The GitHub repository CodeFreak2186/deeptech2026-Quadbits contains a labelled image folder "main" with 7 categories: bridge defect, clean - no defect, etch defect, open circuit defect, particle contamination, scratch defect, thermal defect. Examples follow, each with its label.

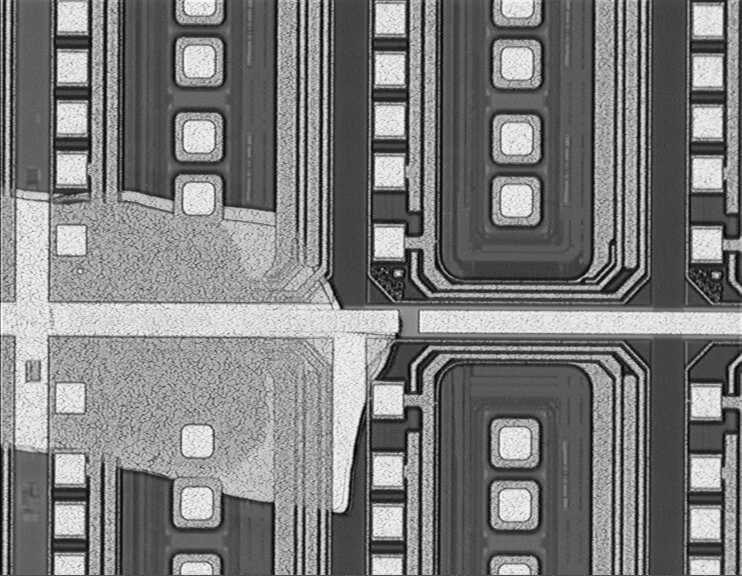
Label: etch defect

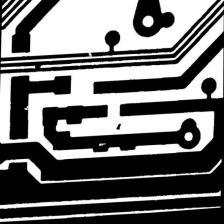
Label: open circuit defect

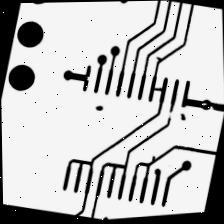
Label: open circuit defect

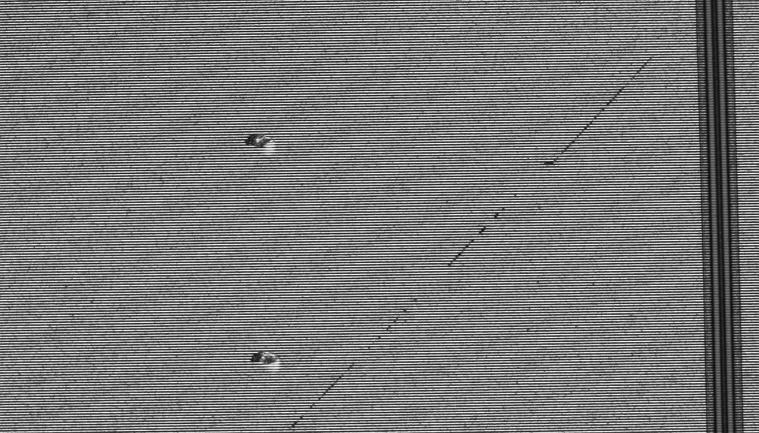
Label: scratch defect

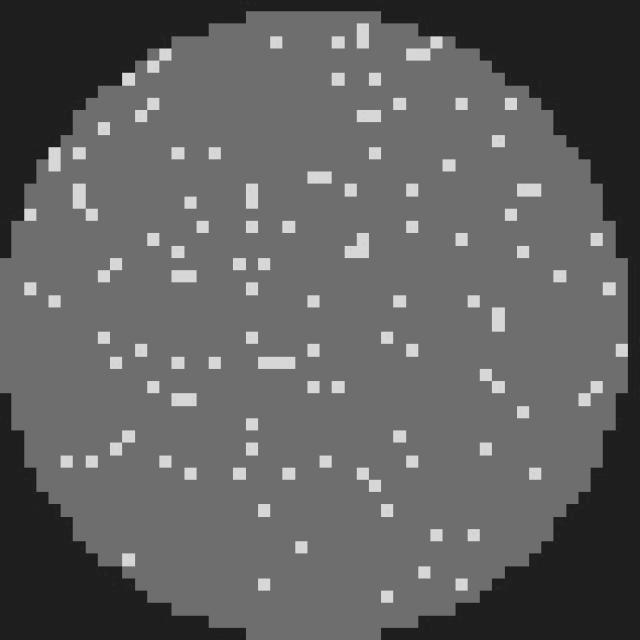
Label: clean - no defect

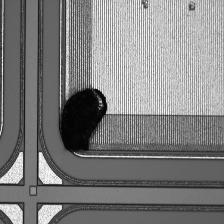
Label: particle contamination
